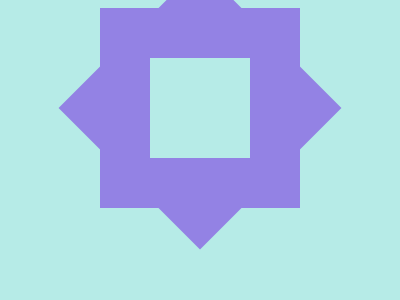

Here is a drawing made with CSS. Write the source that renders it.

<!-- file: index.html -->
<!DOCTYPE html>
<html lang="en">
<head>
    <meta charset="UTF-8">
    <meta name="viewport" content="width=device-width, initial-scale=1.0">
    <meta http-equiv="X-UA-Compatible" content="ie=edge">
    <title>CSS Battle - Battle X</title>
    <link rel="stylesheet" href="styles.css">
</head>
<body>
  <div class="container">
     <div class="asterisk1"></div>
     <div class="asterisk2">
       <div class="asterisk3"></div>
     </div>
  </div>
</body>
</html>


/* file: styles.css */
body, .asterisk2, .container {
    display: grid;
    justify-content: center;
    align-items: center;
}

body, .asterisk3 {
    background: #B6EBE7;
}

.asterisk1, .asterisk2 {
    grid-row: 1 / 2;
    grid-column: 1 / 2;
    width: 200px;
    height: 200px;
    background: #9382E4;
}

.asterisk3 {
    grid-row: 1 / 2;
    grid-column: 1 / 2;
    width: 100px;
    height: 100px;
}

.asterisk2, .asterisk3 {
    transform: rotate(45deg);
}
